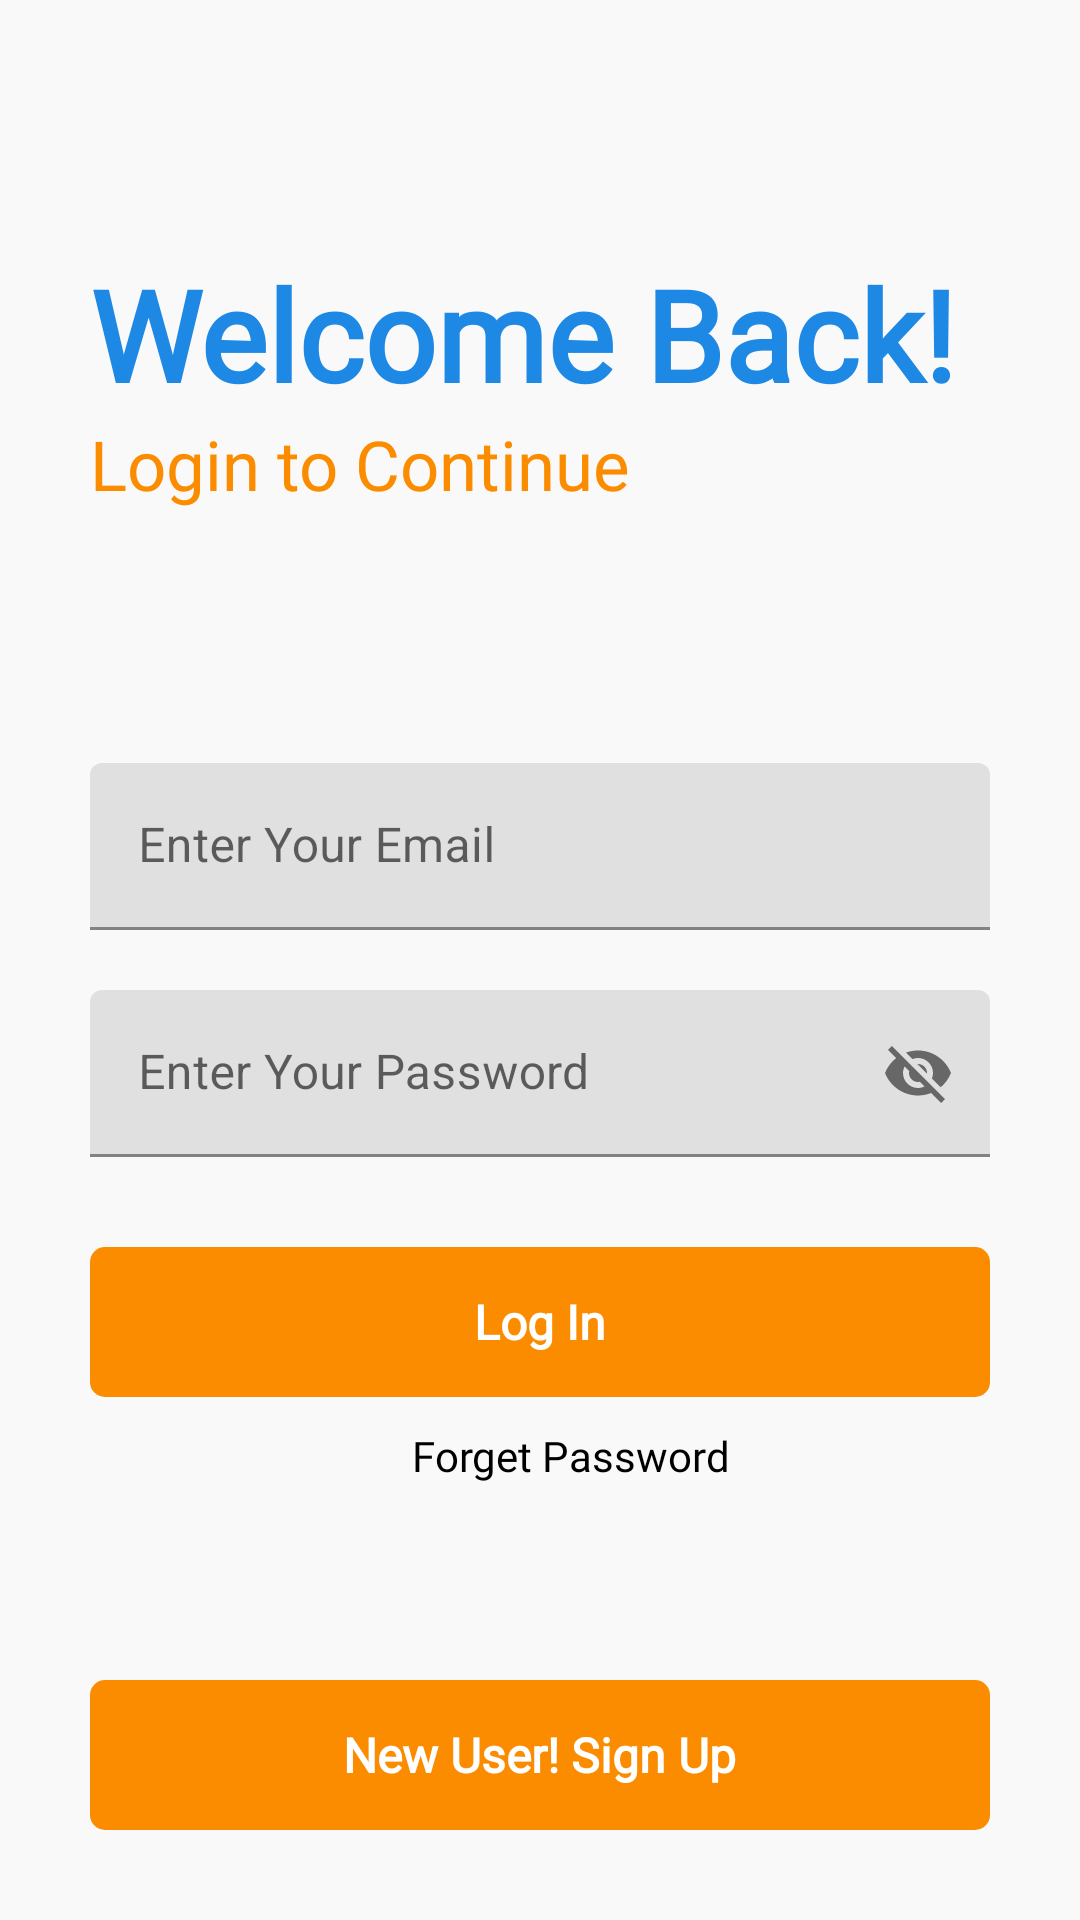

Here is an Android app screen rendered from its layout file. Give the layout XML and the strings, colors and styles it references.
<!-- AndroidManifest.xml: application theme Theme.MYWeather -->
<!-- res/layout/activity_main.xml -->
<?xml version="1.0" encoding="utf-8"?>
<RelativeLayout xmlns:android="http://schemas.android.com/apk/res/android"
    xmlns:app="http://schemas.android.com/apk/res-auto"
    xmlns:tools="http://schemas.android.com/tools"
    android:layout_width="match_parent"
    android:layout_height="match_parent"
    android:background="#f9f9f9"
    tools:context=".MainActivity">
    <ProgressBar
        android:layout_width="wrap_content"
        android:layout_height="wrap_content"
        android:id="@+id/progressbarofmainactivity"
        android:layout_centerHorizontal="true"
        android:layout_below="@id/gotoforgetpassword"
        android:layout_marginTop="10dp"
        android:visibility="invisible"
        />

    <RelativeLayout
        android:layout_width="match_parent"
        android:layout_height="wrap_content"
        android:id="@+id/centerline"
        android:layout_centerInParent="true"
        >

    </RelativeLayout>
    <LinearLayout
        android:layout_width="match_parent"
        android:layout_height="wrap_content"
        android:layout_marginLeft="30dp"
        android:layout_marginRight="30dp"
        android:layout_marginBottom="150dp"
        android:layout_above="@id/centerline"
        android:orientation="vertical"
        >
        <TextView
            android:layout_width="match_parent"
            android:layout_height="wrap_content"
            android:text="Welcome Back!"
            android:fontFamily="@font/arimo_medium"
            android:textStyle="bold"
            android:textSize="42sp"
            android:textColor="#1E88E5"
            />
        <TextView
            android:layout_width="match_parent"
            android:fontFamily="@font/arimo_semibold"
            android:layout_height="wrap_content"
            android:text="Login to Continue"
            android:textSize="23sp"
            android:textColor="#FB8C00"
            />
    </LinearLayout>
    <com.google.android.material.textfield.TextInputLayout
        android:layout_width="match_parent"
        android:layout_height="wrap_content"
        android:id="@+id/email"
        android:layout_marginLeft="30dp"
        android:layout_marginRight="30dp"
        android:layout_above="@id/centerline"
        android:layout_marginBottom="10dp"
        >
        <EditText
            android:layout_width="match_parent"
            android:layout_height="wrap_content"
            android:id="@+id/loginemail"
            android:hint="Enter Your Email"
            android:inputType="textEmailAddress"
            />



    </com.google.android.material.textfield.TextInputLayout>

    <com.google.android.material.textfield.TextInputLayout
        android:layout_width="match_parent"
        android:layout_height="wrap_content"
        android:id="@+id/password"
        android:layout_marginLeft="30dp"
        android:layout_marginRight="30dp"
        android:layout_below="@id/centerline"
        android:layout_marginTop="10dp"
        app:passwordToggleEnabled="true"
        >
        <EditText
            android:layout_width="match_parent"
            android:layout_height="wrap_content"
            android:id="@+id/loginpassword"
            android:hint="Enter Your Password"

            />



    </com.google.android.material.textfield.TextInputLayout>

    <RelativeLayout
        android:layout_width="match_parent"
        android:layout_height="50dp"
        android:layout_marginRight="30dp"
        android:layout_marginLeft="30dp"
        android:layout_marginTop="30dp"
        android:id="@+id/login"
        android:background="@drawable/button_design"
        android:layout_below="@id/password"
        >
        <TextView
            android:layout_width="wrap_content"
            android:layout_height="wrap_content"
            android:textSize="16sp"
            android:text="Log In"
            android:fontFamily="@font/arimo_semibold"
            android:layout_centerInParent="true"
            android:textStyle="bold"
            android:textColor="@color/white"
            />
    </RelativeLayout>

    <TextView
        android:layout_width="match_parent"
        android:fontFamily="@font/arimo_semibold"
        android:layout_height="wrap_content"
        android:text="Forget Password"
        android:textColor="@color/black"
        android:layout_below="@id/login"
        android:layout_marginTop="10dp"
        android:layout_marginLeft="20dp"
        android:id="@+id/gotoforgetpassword"

        android:gravity="center_horizontal" />

    <RelativeLayout
        android:layout_width="match_parent"
        android:layout_height="50dp"
        android:layout_marginRight="30dp"
        android:layout_marginLeft="30dp"

        android:layout_marginBottom="30dp"
        android:id="@+id/signup"
        android:background="@drawable/button_design"
       android:layout_alignParentBottom="true"
        >
        <TextView
            android:layout_width="wrap_content"
            android:layout_height="wrap_content"
            android:textSize="16sp"
            android:text="New User! Sign Up"

            android:layout_centerInParent="true"
            android:textStyle="bold"
            android:fontFamily="@font/arimo_semibold"
            android:textColor="@color/white"
            />
    </RelativeLayout>






</RelativeLayout>
<!-- resources referenced by this layout -->
<resources>
  <color name="black">#FF000000</color>
  <color name="white">#FFFFFFFF</color>
  <!-- drawable button_design (drawable) -->
  <?xml version="1.0" encoding="utf-8"?>
  <shape xmlns:android="http://schemas.android.com/apk/res/android">
  <solid android:color="#FB8C00"> </solid>
  <corners android:radius="5dp">
  
  </corners>
  </shape>
  <style name="Theme.MYWeather" parent="Theme.MaterialComponents.DayNight.DarkActionBar">
          
          <item name="colorPrimary">#1E88E5</item>
          <item name="colorPrimaryVariant">#1E88E5</item>
          <item name="colorOnPrimary">@color/white</item>
          
          <item name="colorSecondary">@color/teal_200</item>
          <item name="colorSecondaryVariant">@color/teal_700</item>
          <item name="colorOnSecondary">@color/black</item>
          
          <item name="android:statusBarColor" tools:targetApi="l" fontFamily="@font/arimo_medium">?attr/colorPrimaryVariant</item>
          
      </style>
  <color name="teal_200">#FF03DAC5</color>
  <color name="teal_700">#FF018786</color>
</resources>
